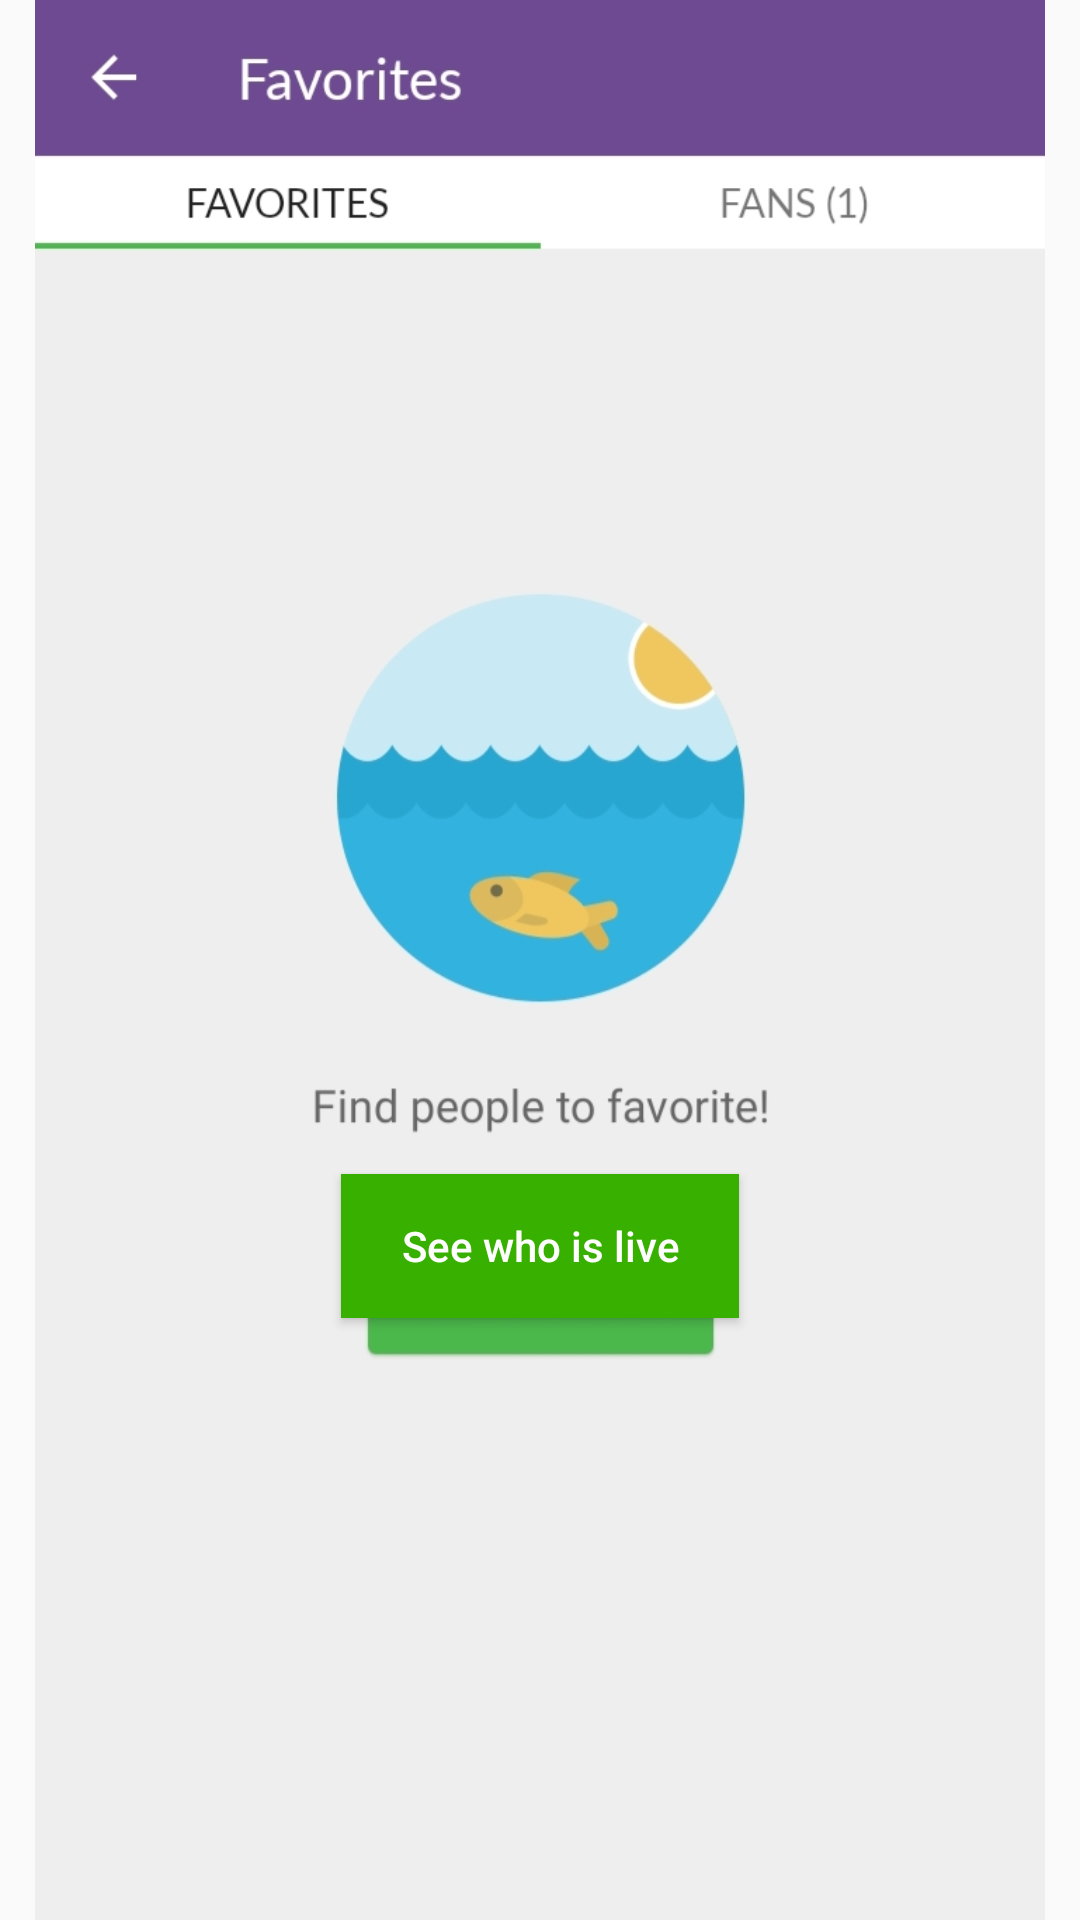

Here is an Android app screen rendered from its layout file. Give the layout XML and the strings, colors and styles it references.
<!-- AndroidManifest.xml: application theme Theme.MeetMe -->
<!-- res/layout/activity_favorite.xml -->
<?xml version="1.0" encoding="utf-8"?>
<androidx.constraintlayout.widget.ConstraintLayout xmlns:android="http://schemas.android.com/apk/res/android"
    xmlns:app="http://schemas.android.com/apk/res-auto"
    xmlns:tools="http://schemas.android.com/tools"
    android:layout_width="match_parent"
    android:layout_height="match_parent"
    tools:context=".FavoriteActivity">

    <ImageView
        android:id="@+id/imageView8"
        android:layout_width="wrap_content"
        android:layout_height="wrap_content"
        app:layout_constraintStart_toStartOf="parent"
        app:layout_constraintTop_toTopOf="parent"
        app:srcCompat="@drawable/image_favorites" />

    <Button
        android:id="@+id/btnLive"
        android:layout_width="wrap_content"
        android:layout_height="wrap_content"
        android:background="@color/coin_green"
        android:paddingStart="@dimen/dp_20"
        android:paddingEnd="@dimen/dp_20"
        android:text="@string/see_live"

        android:textAllCaps="false"
        android:textColor="@color/white"
        app:layout_constraintBottom_toBottomOf="parent"
        app:layout_constraintEnd_toEndOf="parent"
        app:layout_constraintStart_toStartOf="parent"
        app:layout_constraintTop_toTopOf="parent"
        app:layout_constraintVertical_bias="0.661" />
</androidx.constraintlayout.widget.ConstraintLayout>
<!-- resources referenced by this layout -->
<resources>
  <color name="coin_green">#38b000</color>
  <color name="white">#FFFFFFFF</color>
  <dimen name="dp_20">20dp</dimen>
  <!-- drawable image_favorites: jpg bitmap (drawable, 69420 bytes) -->
  <string name="see_live">See who is live</string>
  <style name="Theme.MeetMe" parent="Theme.AppCompat.Light.NoActionBar">
          
          <item name="colorPrimary">@color/purple_500</item>
          <item name="colorPrimaryVariant">@color/custom_faded_purple</item>
          <item name="colorOnPrimary">@color/white</item>
          
          <item name="colorSecondary">@color/teal_200</item>
          <item name="colorSecondaryVariant">@color/teal_700</item>
          <item name="colorOnSecondary">@color/black</item>
          
          <item name="android:statusBarColor" tools:targetApi="l">?attr/colorPrimaryVariant</item>
          
      </style>
  <color name="purple_500">#FF6200EE</color>
  <color name="custom_faded_purple">#22577a</color>
  <color name="teal_200">#FF03DAC5</color>
  <color name="teal_700">#FF018786</color>
  <color name="black">#FF000000</color>
</resources>
